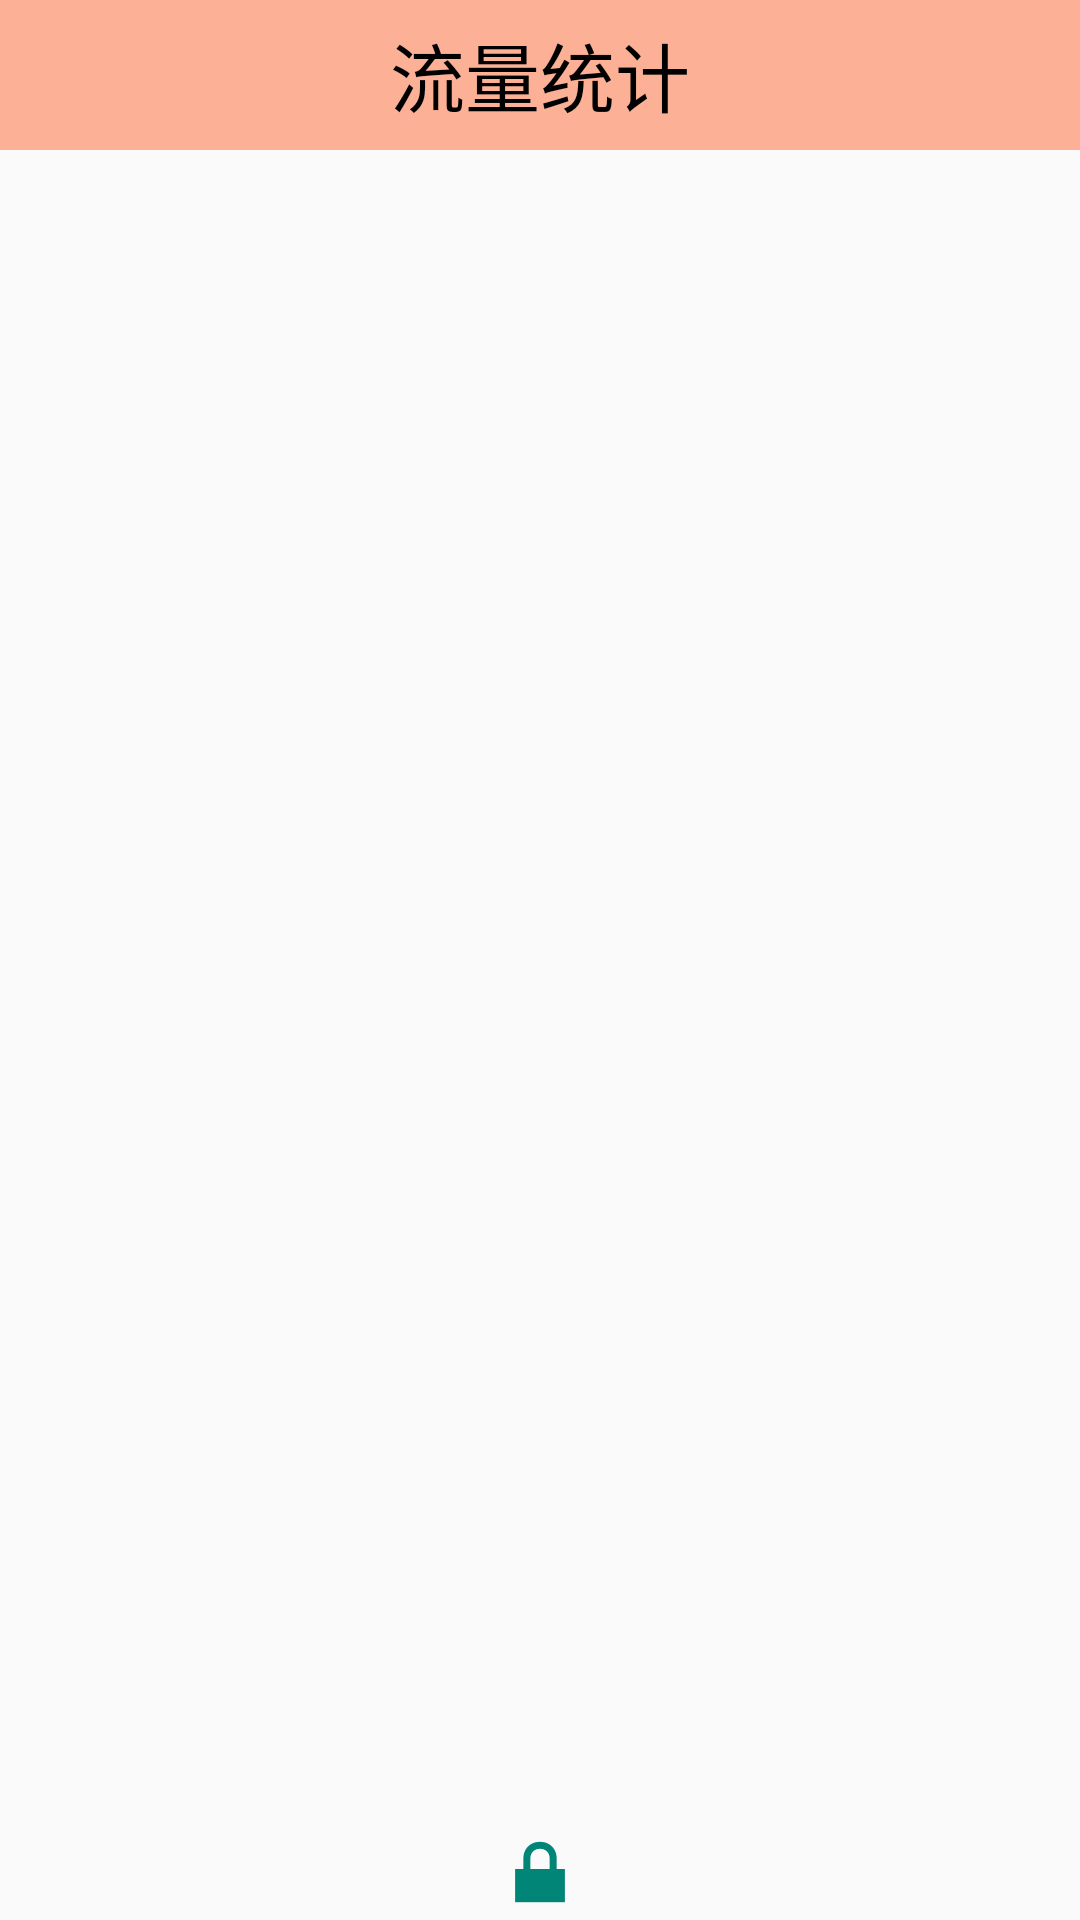

Write the Android layout XML for this screen, with the resource values it uses.
<!-- AndroidManifest.xml: application theme AppTheme -->
<!-- res/layout/activity_traffic_manager1.xml -->
<?xml version="1.0" encoding="utf-8"?>
<LinearLayout xmlns:android="http://schemas.android.com/apk/res/android"
    android:orientation="vertical" android:layout_width="match_parent"
    android:layout_height="match_parent">

    <TextView
        android:text="流量统计"
        android:layout_width="match_parent"
        android:layout_height="50dp"
        android:background="#66ff4400"
        android:textSize="25sp"
        android:gravity="center"
        android:textColor="#000000"/>
    <LinearLayout
        android:layout_width="match_parent"
        android:layout_height="match_parent"
        android:orientation="vertical">
        <View
            android:layout_width="match_parent"
            android:layout_height="200dip"/>

    <SlidingDrawer
        android:layout_width="match_parent"
        android:layout_height="match_parent"
        android:id="@+id/sd"
        android:content="@+id/mycontent"
        android:handle="@+id/myhandle">
        <ImageView
            android:id="@id/myhandle"
            android:layout_width="wrap_content"
            android:layout_height="wrap_content"
            android:src="@android:drawable/ic_lock_lock"/>
        <LinearLayout
            android:gravity="center"
            android:background="#55000000"
            android:id="@id/mycontent"
            android:orientation="vertical"
            android:layout_width="match_parent"
            android:layout_height="wrap_content">
            <TextView
                android:layout_width="wrap_content"
                android:layout_height="wrap_content"
                android:text="我是抽屉里的内容"/>
        </LinearLayout>
    </SlidingDrawer>
    </LinearLayout>
</LinearLayout>
<!-- resources referenced by this layout -->
<resources>
  <style name="AppTheme" parent="Theme.AppCompat.Light.DarkActionBar">
          
      </style>
</resources>
